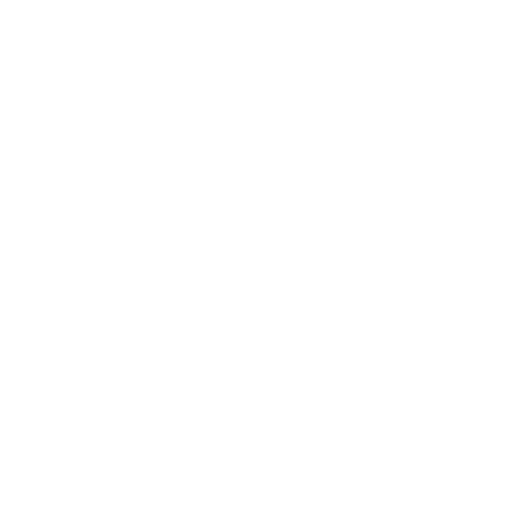
t = 0.00 s
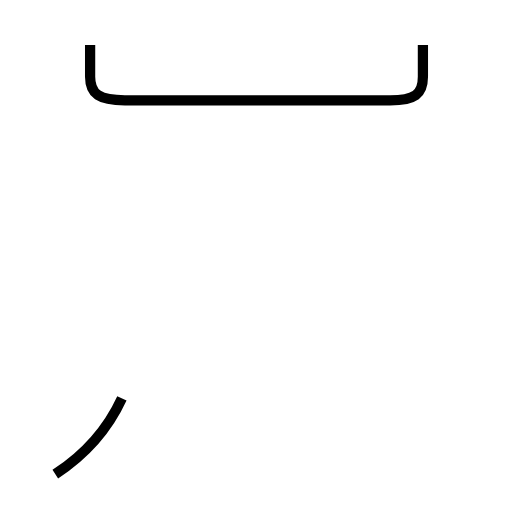
t = 1.54 s
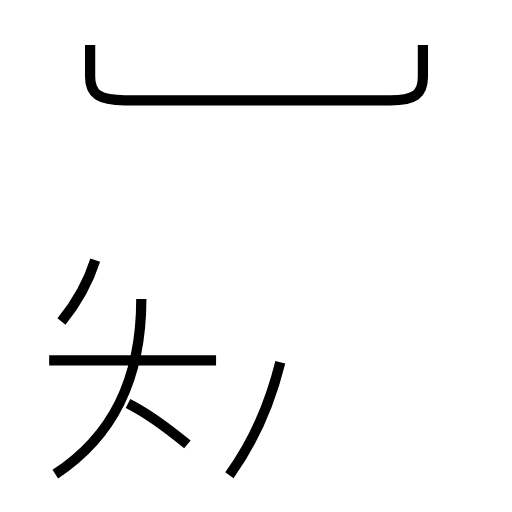
t = 3.11 s
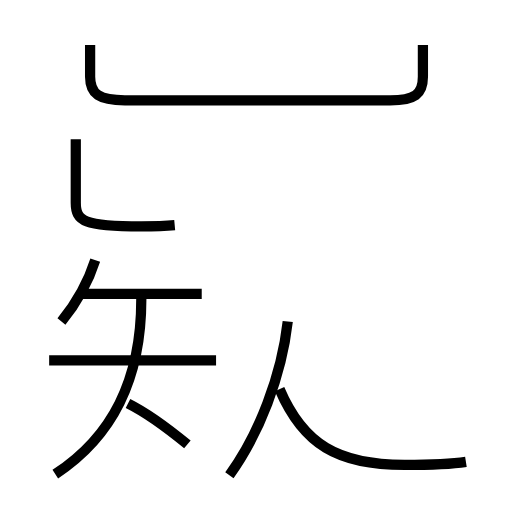
t = 4.74 s
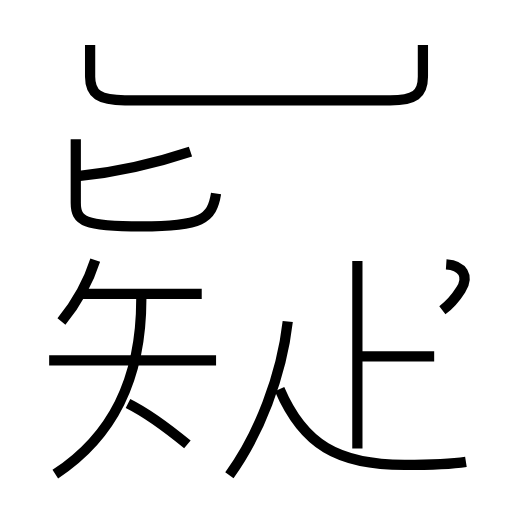
t = 6.21 s
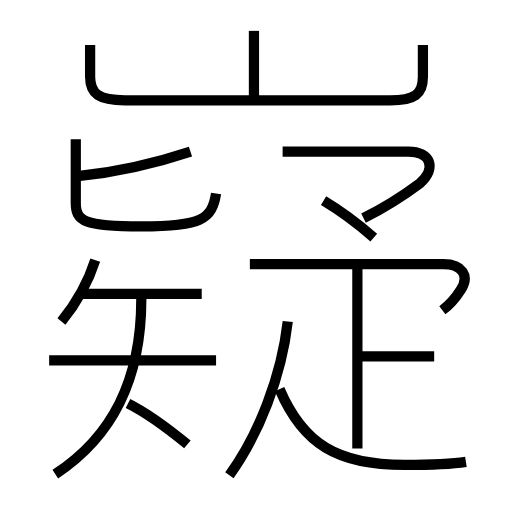
t = 7.88 s

The animated SVG that drew these frames (rendered in a browser with its animation timeline set to each time). Animation: 16 SMIL elements (animate=16); one cycle of 7.88 s.

<?xml version='1.0' encoding='utf-8'?>
<svg viewBox="0.0 -6.0 50.0 50.0" version="1.1" xmlns="http://www.w3.org/2000/svg"><rect x="-1000" y="-1000" width="2000" height="2000" stroke="white" fill="white" /><g style="fill:none;stroke:#000000;stroke-width:1"><path d="M 8.8 -39.6 L 8.8 -36.5 C 8.8 -34.8 9.7 -34.2 12.2 -34.2 L 38.1 -34.2 C 40.5 -34.2 41.3 -34.8 41.3 -36.5 L 41.3 -39.6 " transform="translate(0.0 38.0)" stroke-dasharray="41.44374034171816" stroke-dashoffset="41.44374034171816"><animate attributeName="stroke-dashoffset" from="41.44374034171816" to="0" dur="1.2433122102515448s" begin="0s" fill="freeze" /></path><path d="M 5.4 2.3 C 10.9 -1.3 13.8 -6.8 13.8 -14.8 " transform="translate(0.0 38.0)" stroke-dasharray="19.946743177589262" stroke-dashoffset="19.946743177589262"><animate attributeName="stroke-dashoffset" from="19.946743177589262" to="0" dur="0.5984022953276779s" begin="1.2433122102515448s" fill="freeze" /></path><path d="M 18.3 -0.6 C 16.6 -2.0 14.7 -3.5 12.5 -4.6 " transform="translate(0.0 38.0)" stroke-dasharray="7.061237330708575" stroke-dashoffset="7.061237330708575"><animate attributeName="stroke-dashoffset" from="7.061237330708575" to="0" dur="0.21183711992125726s" begin="1.8417145055792226s" fill="freeze" /></path><path d="M 21.1 -8.8 L 4.8 -8.8 " transform="translate(0.0 38.0)" stroke-dasharray="16.3" stroke-dashoffset="16.3"><animate attributeName="stroke-dashoffset" from="16.3" to="0" dur="0.489s" begin="2.05355162550048s" fill="freeze" /></path><path d="M 6.0 -12.6 C 7.3 -14.2 8.6 -16.4 9.3 -18.6 " transform="translate(0.0 38.0)" stroke-dasharray="6.884820670299089" stroke-dashoffset="6.884820670299089"><animate attributeName="stroke-dashoffset" from="6.884820670299089" to="0" dur="0.20654462010897265s" begin="2.54255162550048s" fill="freeze" /></path><path d="M 22.4 2.4 C 25.3 -1.6 27.5 -7.3 28.1 -12.6 " transform="translate(0.0 38.0)" stroke-dasharray="16.209224528337593" stroke-dashoffset="16.209224528337593"><animate attributeName="stroke-dashoffset" from="16.209224528337593" to="0" dur="0.48627673585012776s" begin="2.7490962456094525s" fill="freeze" /></path><path d="M 19.7 -15.3 L 8.1 -15.3 " transform="translate(0.0 38.0)" stroke-dasharray="11.6" stroke-dashoffset="11.6"><animate attributeName="stroke-dashoffset" from="11.6" to="0" dur="0.348s" begin="3.23537298145958s" fill="freeze" /></path><path d="M 45.5 1.1 C 43.6 1.4 41.9 1.4 39.5 1.4 C 33.0 1.4 29.6 -0.6 27.3 -6.0 " transform="translate(0.0 38.0)" stroke-dasharray="21.3910280458863" stroke-dashoffset="21.3910280458863"><animate attributeName="stroke-dashoffset" from="21.3910280458863" to="0" dur="0.641730841376589s" begin="3.58337298145958s" fill="freeze" /></path><path d="M 7.4 -30.4 L 7.4 -24.2 C 7.4 -22.4 8.2 -21.9 13.8 -21.9 C 19.7 -21.9 20.7 -22.6 21.1 -25.1 " transform="translate(0.0 38.0)" stroke-dasharray="22.782394497165058" stroke-dashoffset="22.782394497165058"><animate attributeName="stroke-dashoffset" from="22.782394497165058" to="0" dur="0.6834718349149517s" begin="4.225103822836169s" fill="freeze" /></path><path d="M 7.6 -26.8 C 11.5 -27.2 15.3 -28.1 18.6 -29.2 " transform="translate(0.0 38.0)" stroke-dasharray="11.280918155873886" stroke-dashoffset="11.280918155873886"><animate attributeName="stroke-dashoffset" from="11.280918155873886" to="0" dur="0.33842754467621655s" begin="4.90857565775112s" fill="freeze" /></path><path d="M 34.9 -0.2 L 34.9 -18.5 " transform="translate(0.0 38.0)" stroke-dasharray="18.3" stroke-dashoffset="18.3"><animate attributeName="stroke-dashoffset" from="18.3" to="0" dur="0.549s" begin="5.2470032024273365s" fill="freeze" /></path><path d="M 42.4 -9.2 L 35.0 -9.2 " transform="translate(0.0 38.0)" stroke-dasharray="7.399999999999999" stroke-dashoffset="7.399999999999999"><animate attributeName="stroke-dashoffset" from="7.399999999999999" to="0" dur="0.22199999999999995s" begin="5.796003202427337s" fill="freeze" /></path><path d="M 43.2 -13.7 C 44.0 -14.3 44.5 -14.9 45.0 -15.7 C 45.9 -17.1 45.1 -18.2 43.3 -18.2 L 24.4 -18.2 " transform="translate(0.0 38.0)" stroke-dasharray="25.57769114977509" stroke-dashoffset="25.57769114977509"><animate attributeName="stroke-dashoffset" from="25.57769114977509" to="0" dur="0.7673307344932527s" begin="6.018003202427336s" fill="freeze" /></path><path d="M 36.5 -20.8 C 35.0 -22.1 33.1 -23.5 31.6 -24.4 " transform="translate(0.0 38.0)" stroke-dasharray="6.086942018339726" stroke-dashoffset="6.086942018339726"><animate attributeName="stroke-dashoffset" from="6.086942018339726" to="0" dur="0.18260826055019178s" begin="6.785333936920589s" fill="freeze" /></path><path d="M 35.5 -22.7 C 37.5 -23.7 39.4 -24.9 41.0 -26.1 C 42.7 -27.6 42.0 -29.2 39.9 -29.2 L 27.6 -29.2 " transform="translate(0.0 38.0)" stroke-dasharray="23.54996944679636" stroke-dashoffset="23.54996944679636"><animate attributeName="stroke-dashoffset" from="23.54996944679636" to="0" dur="0.7064990834038908s" begin="6.967942197470781s" fill="freeze" /></path><path d="M 24.8 -34.1 L 24.8 -41.0" transform="translate(0.0 38.0)" stroke-dasharray="6.899999999999999" stroke-dashoffset="6.899999999999999"><animate attributeName="stroke-dashoffset" from="6.899999999999999" to="0" dur="0.20699999999999996s" begin="7.674441280874672s" fill="freeze" /></path></g></svg>
